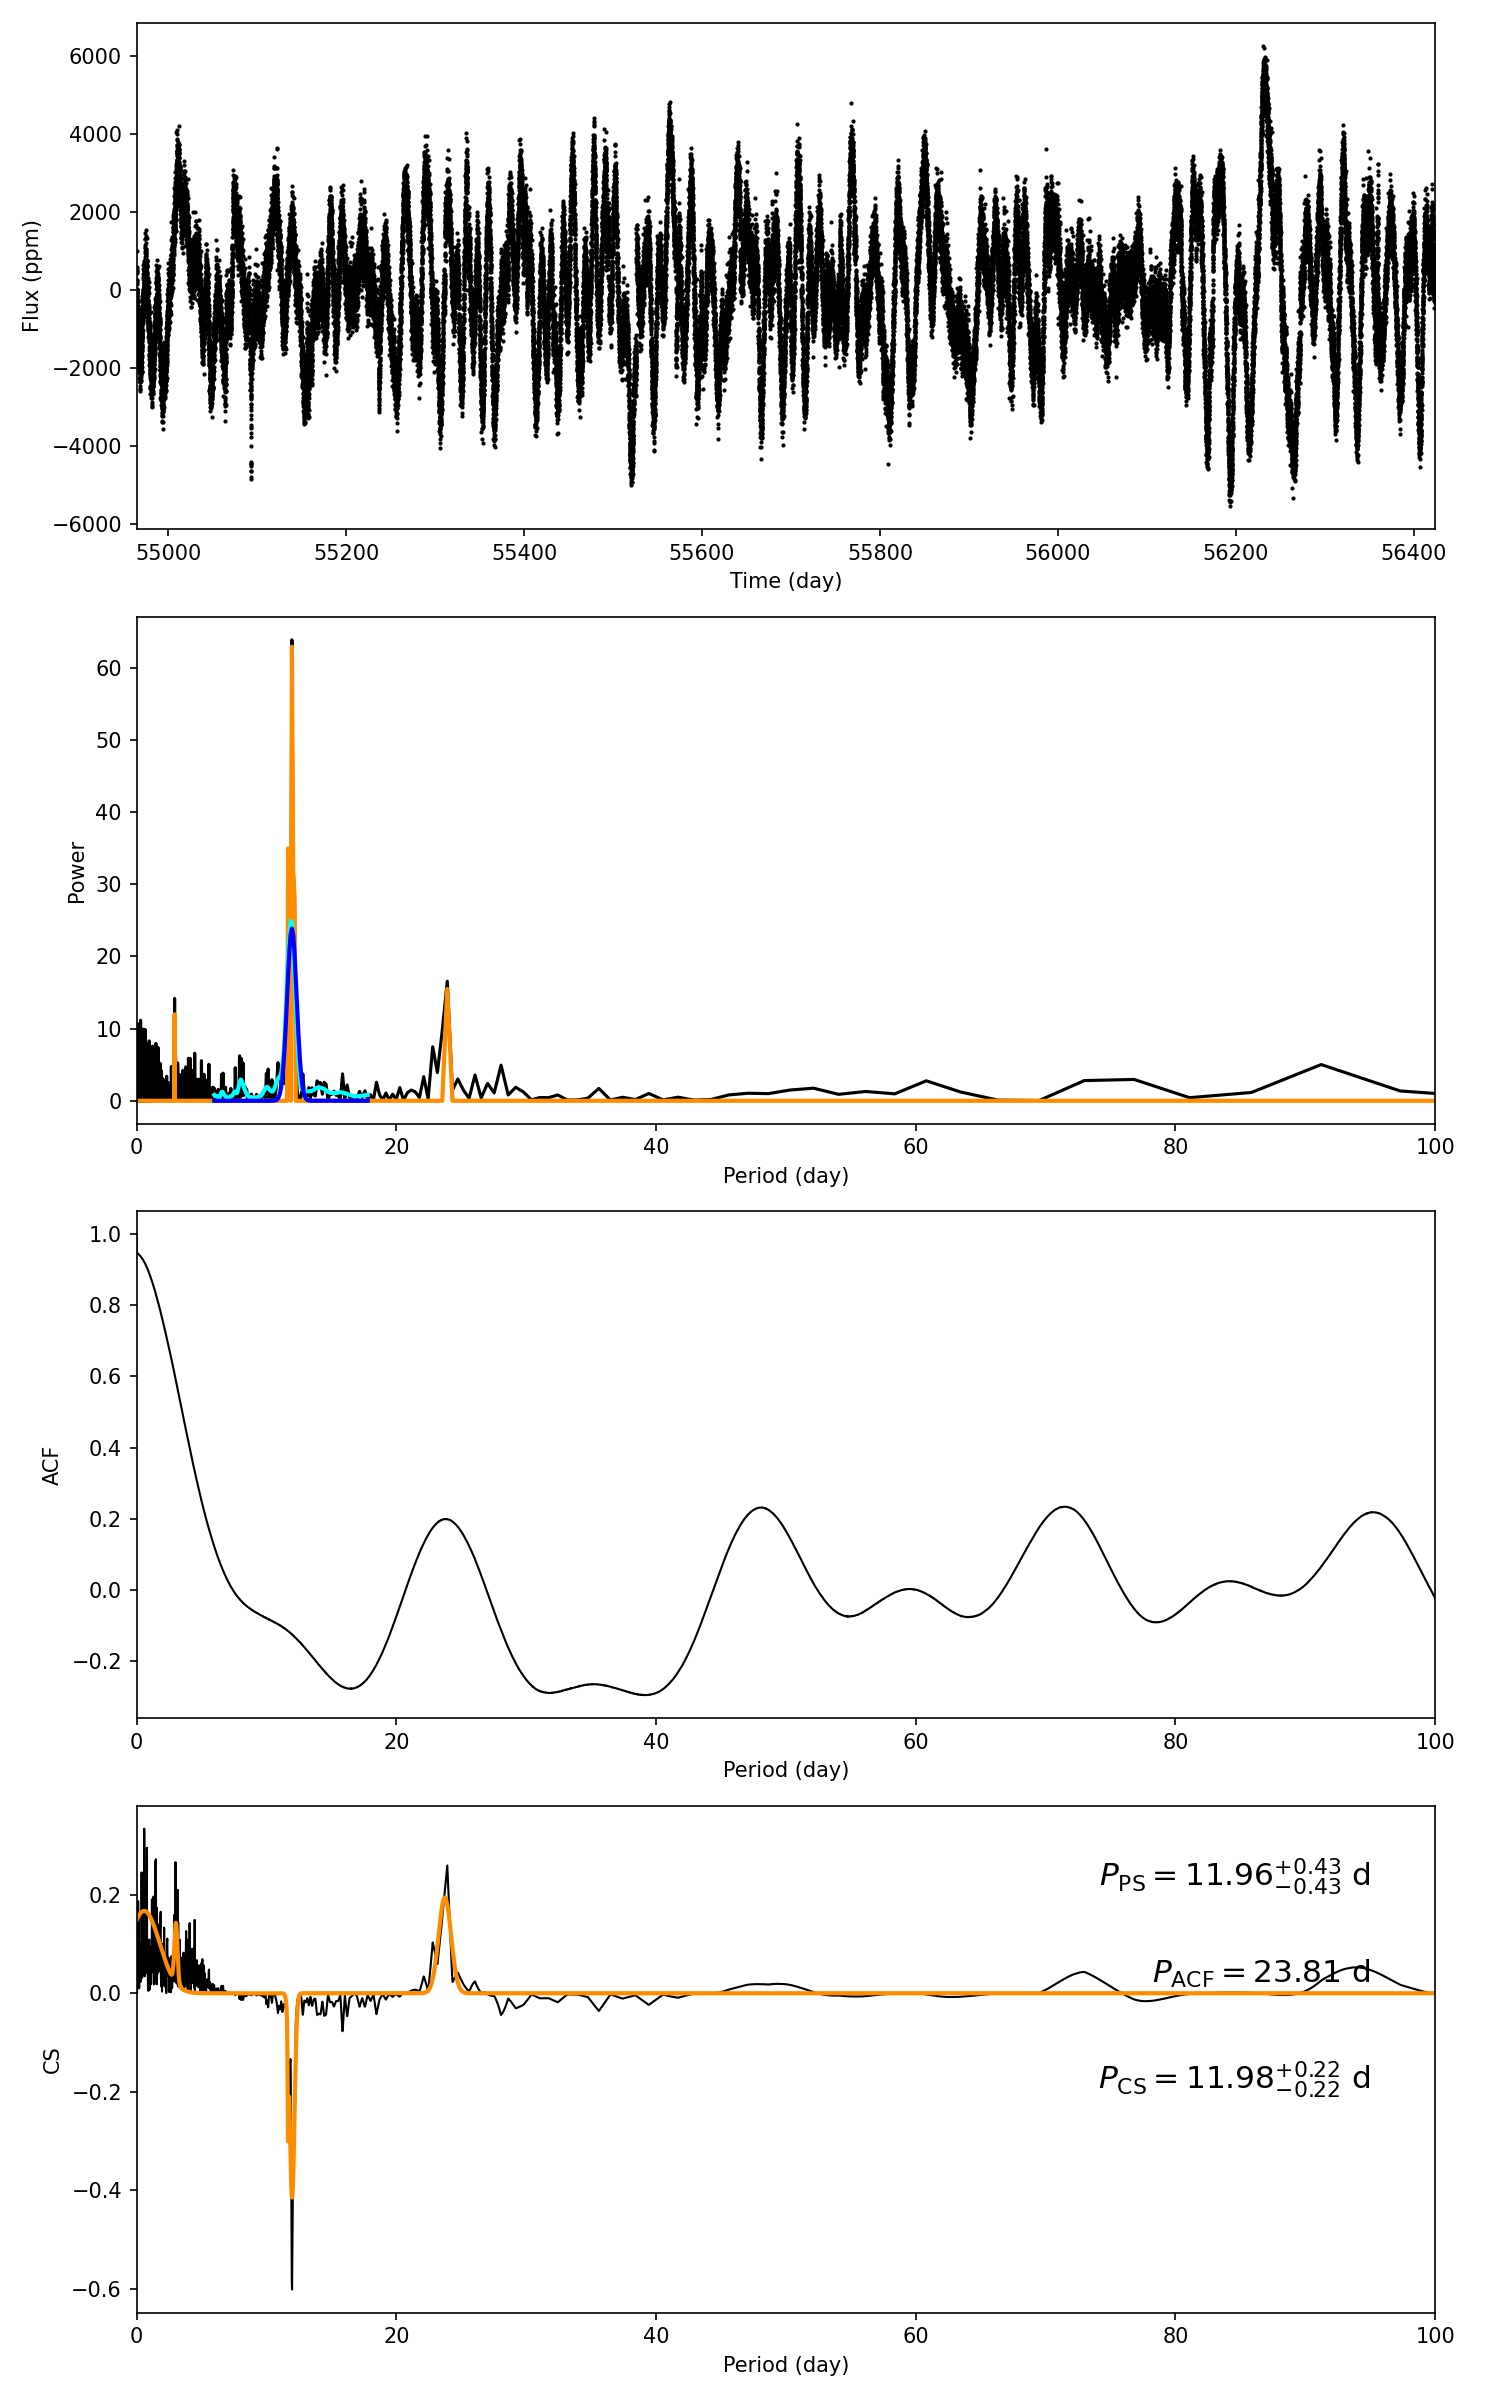

Data behind this chart, as committed beside it:
target_id, prot_ps, prot_acf, prot_cs, e_prot_ps, E_prot_ps, e_prot_acf, E_prot_acf, e_prot_cs, E_prot_cs, sph_ps, sph_acf, sph_cs, e_sph_ps, e_sph_acf, e_sph_cs, h_ps, fa_prob_ps, hacf, gacf, hcs
7742284, 11.96, 23.81, 11.98, 0.4318, 0.4318, -1.0, -1.0, 0.2185, 0.2185, 1543, 1573, 1530, 404.6, 387, 411.6, 63.86, 1.8514362891768777e-28, 0.4664, 0.1873, 0.3338
